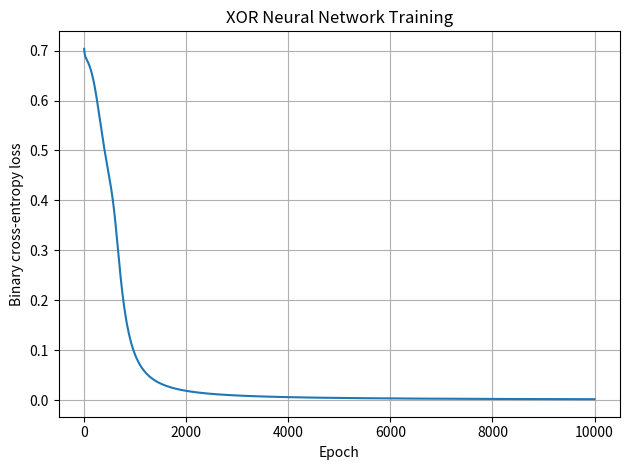

Here is the Python script that generated this plot:

import numpy as np

# 1. XOR dataset
X = np.array([
    [0.0, 0.0],
    [0.0, 1.0],
    [1.0, 0.0],
    [1.0, 1.0]
])

y = np.array([
    [0.0],
    [1.0],
    [1.0],
    [0.0]
])

# 2. Fixed random seed for reproducibility
rng = np.random.default_rng(42)

# 3. Network architecture: 2 inputs, 4 hidden neurons, 1 output
W1 = rng.normal(0, 0.5, (2, 4))
b1 = np.zeros((1, 4))

W2 = rng.normal(0, 0.5, (4, 1))
b2 = np.zeros((1, 1))


def sigmoid(z):
    return 1.0 / (1.0 + np.exp(-np.clip(z, -500, 500)))


def tanh_derivative(z):
    return 1.0 - np.tanh(z) ** 2


def binary_cross_entropy(y, p):
    p = np.clip(p, 1e-12, 1 - 1e-12)
    return -np.mean(y * np.log(p) + (1-y) * np.log(1-p))


def forward(X_batch):
    z1 = X_batch @ W1 + b1
    a1 = np.tanh(z1)

    z2 = a1 @ W2 + b2
    p = sigmoid(z2)

    return p, (z1, a1, p)


# 4. Training configuration
learning_rate = 0.1
epochs = 10000
batch_size = 4
n = len(X)

loss_history = []

# 5. Training loop
for epoch in range(epochs):

    # Shuffle examples at the start of each epoch
    order = rng.permutation(n)
    X_shuffled = X[order]
    y_shuffled = y[order]

    for start in range(0, n, batch_size):
        X_batch = X_shuffled[start:start + batch_size]
        y_batch = y_shuffled[start:start + batch_size]
        m = len(X_batch)

        # Forward pass
        p, (z1, a1, p) = forward(X_batch)

        # Backward pass
        dz2 = (p - y_batch) / m
        dW2 = a1.T @ dz2
        db2 = np.sum(dz2, axis=0, keepdims=True)

        da1 = dz2 @ W2.T
        dz1 = da1 * tanh_derivative(z1)

        dW1 = X_batch.T @ dz1
        db1 = np.sum(dz1, axis=0, keepdims=True)

        # Gradient-descent update
        W1 -= learning_rate * dW1
        b1 -= learning_rate * db1
        W2 -= learning_rate * dW2
        b2 -= learning_rate * db2

    # Measure full-dataset loss after each epoch
    p_all, _ = forward(X)
    loss = binary_cross_entropy(y, p_all)
    loss_history.append(loss)

    if epoch % 1000 == 0:
        print(f"Epoch {epoch:5d} | Loss = {loss:.6f}")

# 6. Final evaluation
p_all, _ = forward(X)
predictions = (p_all >= 0.5).astype(int)

print("\nFINAL XOR PREDICTIONS")
for i in range(n):
    print(
        f"Input={X[i].astype(int)} "
        f"Probability={p_all[i, 0]:.4f} "
        f"Prediction={predictions[i, 0]} "
        f"Target={int(y[i, 0])}"
    )

accuracy = np.mean(predictions == y)
print(f"\nAccuracy: {accuracy:.2%}")

# 7. Plot the training loss
import matplotlib.pyplot as plt

plt.plot(loss_history)
plt.xlabel("Epoch")
plt.ylabel("Binary cross-entropy loss")
plt.title("XOR Neural Network Training")
plt.grid(True)
plt.tight_layout()
plt.show()
